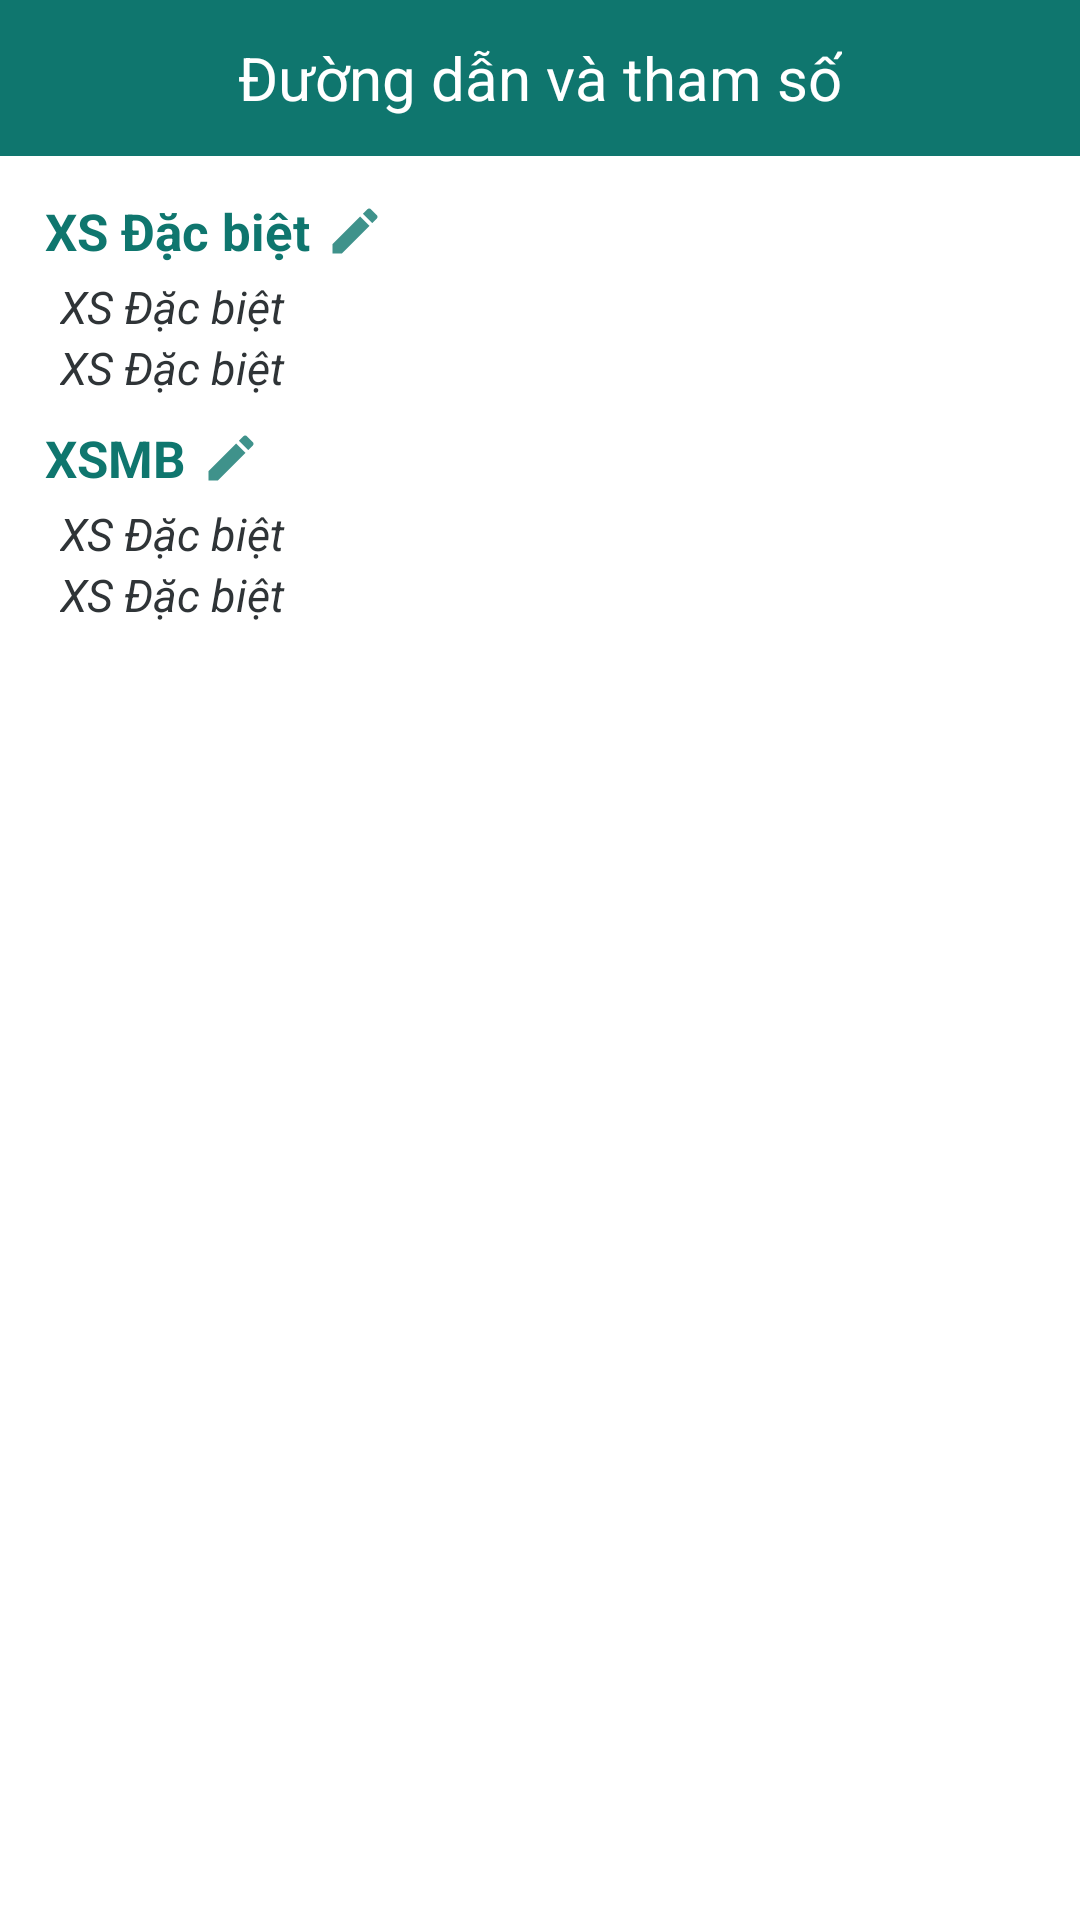

Here is an Android app screen rendered from its layout file. Give the layout XML and the strings, colors and styles it references.
<!-- AndroidManifest.xml: application theme AppTheme -->
<!-- res/layout/activity_url_and_params.xml -->
<?xml version="1.0" encoding="utf-8"?>
<LinearLayout xmlns:android="http://schemas.android.com/apk/res/android"
    xmlns:app="http://schemas.android.com/apk/res-auto"
    android:layout_width="match_parent"
    android:layout_height="match_parent"
    android:orientation="vertical">

    
    <androidx.appcompat.widget.Toolbar
        android:id="@+id/toolbar"
        android:layout_width="match_parent"
        android:layout_height="@dimen/height_toolbar"
        android:background="@color/colorThemeBold">

        <TextView
            android:id="@+id/tvToolbar"
            android:layout_width="wrap_content"
            android:layout_height="wrap_content"
            android:layout_gravity="center"
            android:padding="@dimen/padding_5dp"
            android:text="Đường dẫn và tham số"
            android:textColor="@color/colorThemeLight"
            android:textSize="@dimen/text_size_header"
            android:typeface="normal" />

    </androidx.appcompat.widget.Toolbar>

    <androidx.core.widget.NestedScrollView
        android:layout_width="match_parent"
        android:layout_height="match_parent"
        android:background="@color/colorThemeLight">

        <LinearLayout
            android:layout_width="match_parent"
            android:layout_height="match_parent"
            android:layout_margin="@dimen/margin_5dp"
            android:orientation="vertical">

            <LinearLayout
                android:id="@+id/linearEditUrlJackpot"
                android:layout_width="match_parent"
                android:layout_height="wrap_content"
                android:layout_marginTop="@dimen/margin_5dp"
                android:gravity="center_vertical">

                <TextView
                    android:layout_width="wrap_content"
                    android:layout_height="wrap_content"
                    android:layout_marginLeft="@dimen/margin_10dp"
                    android:text="XS Đặc biệt"
                    android:textColor="@color/colorPrimary"
                    android:textSize="@dimen/text_size_title"
                    android:textStyle="bold" />

                <ImageView
                    android:id="@+id/imgEditUrlJackpot"
                    android:layout_width="20dp"
                    android:layout_height="20dp"
                    android:layout_margin="@dimen/margin_5dp"
                    android:src="@drawable/ic_edit"
                    app:tint="@color/colorPrimary" />
            </LinearLayout>

            <TextView
                android:id="@+id/tvUrlJackpot"
                android:layout_width="match_parent"
                android:layout_height="wrap_content"
                android:layout_marginLeft="15dp"
                android:layout_marginRight="@dimen/margin_15dp"
                android:text="XS Đặc biệt"
                android:textColor="@color/colorText"
                android:textSize="@dimen/text_size"
                android:textStyle="italic" />

            <TextView
                android:id="@+id/tvParamsJackpot"
                android:layout_width="match_parent"
                android:layout_height="wrap_content"
                android:layout_marginLeft="15dp"
                android:layout_marginRight="@dimen/margin_15dp"
                android:text="XS Đặc biệt"
                android:textColor="@color/colorText"
                android:textSize="@dimen/text_size"
                android:textStyle="italic" />

            <LinearLayout
                android:id="@+id/linearEditUrlLottery"
                android:layout_width="match_parent"
                android:layout_height="wrap_content"
                android:layout_marginTop="@dimen/margin_5dp"
                android:gravity="center_vertical">

                <TextView
                    android:layout_width="wrap_content"
                    android:layout_height="wrap_content"
                    android:layout_marginLeft="@dimen/margin_10dp"
                    android:text="XSMB"
                    android:textColor="@color/colorPrimary"
                    android:textSize="@dimen/text_size_title"
                    android:textStyle="bold" />

                <ImageView
                    android:id="@+id/imgEditUrlLottery"
                    android:layout_width="20dp"
                    android:layout_height="20dp"
                    android:layout_margin="@dimen/margin_5dp"
                    android:src="@drawable/ic_edit"
                    app:tint="@color/colorPrimary" />

            </LinearLayout>

            <TextView
                android:id="@+id/tvUrlLottery"
                android:layout_width="match_parent"
                android:layout_height="wrap_content"
                android:layout_marginLeft="15dp"
                android:layout_marginRight="@dimen/margin_15dp"
                android:text="XS Đặc biệt"
                android:textColor="@color/colorText"
                android:textSize="@dimen/text_size"
                android:textStyle="italic" />

            <TextView
                android:id="@+id/tvParamsLottery"
                android:layout_width="match_parent"
                android:layout_height="wrap_content"
                android:layout_marginLeft="15dp"
                android:layout_marginRight="@dimen/margin_15dp"
                android:text="XS Đặc biệt"
                android:textColor="@color/colorText"
                android:textSize="@dimen/text_size"
                android:textStyle="italic" />

        </LinearLayout>


    </androidx.core.widget.NestedScrollView>


</LinearLayout>
<!-- resources referenced by this layout -->
<resources>
  <color name="colorPrimary">#0F766E</color>
  <color name="colorText">#2F3437</color>
  <color name="colorThemeBold">#0F766E</color>
  <color name="colorThemeLight">#fff</color>
  <dimen name="height_toolbar">52dp</dimen>
  <dimen name="margin_10dp">10dp</dimen>
  <dimen name="margin_15dp">15dp</dimen>
  <dimen name="margin_5dp">5dp</dimen>
  <dimen name="padding_5dp">5dp</dimen>
  <dimen name="text_size">15sp</dimen>
  <dimen name="text_size_header">20sp</dimen>
  <dimen name="text_size_title">17sp</dimen>
  <!-- drawable ic_edit (drawable-anydpi) -->
  <vector xmlns:android="http://schemas.android.com/apk/res/android"
      android:width="24dp"
      android:height="24dp"
      android:viewportWidth="24"
      android:viewportHeight="24"
      android:tint="#323232"
      android:alpha="0.8">
    <path
        android:fillColor="@android:color/white"
        android:pathData="M3,17.25V21h3.75L17.81,9.94l-3.75,-3.75L3,17.25zM20.71,7.04c0.39,-0.39 0.39,-1.02 0,-1.41l-2.34,-2.34c-0.39,-0.39 -1.02,-0.39 -1.41,0l-1.83,1.83 3.75,3.75 1.83,-1.83z"/>
  </vector>
  <style name="AppTheme" parent="Theme.AppCompat.Light.NoActionBar">
          
          <item name="colorPrimary">@color/colorPrimary</item>
          <item name="colorPrimaryDark">@color/colorPrimaryDark</item>
          <item name="colorAccent">@color/colorAccent</item>
          <item name="colorSecondary">@color/colorPrimary</item>
          <item name="colorControlActivated">@color/colorPrimary</item>
      </style>
  <color name="colorPrimaryDark">#064E45</color>
  <color name="colorAccent">#0F766E</color>
</resources>
